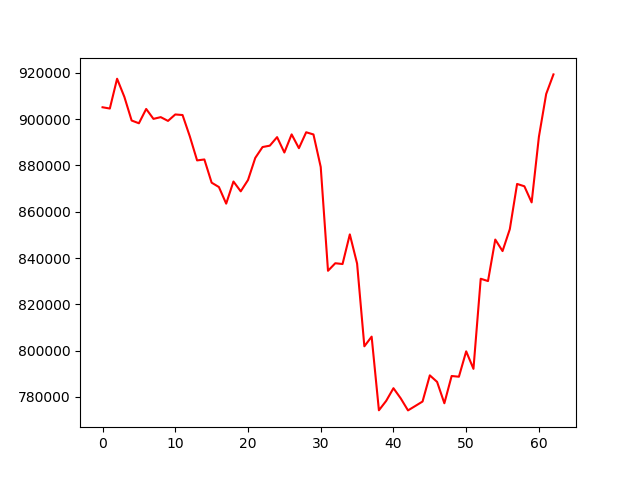

The file beside this chart, header and first rows:
, 0
0, 905116
1, 904564
2, 917432
3, 909598
4, 899394
5, 898201
6, 904383
7, 900103
8, 900854
9, 899222
10, 902009
11, 901764
12, 892543
13, 882167
14, 882574
15, 872555
16, 870662
17, 863496
18, 873053
19, 868813
20, 873692
21, 883250
22, 887937
23, 888536
24, 892215
25, 885574
26, 893402
27, 887445
28, 894318
29, 893374
30, 879317
31, 834497
32, 837762
33, 837418
34, 850214
35, 837617
36, 801885
37, 806066
38, 774254
39, 778319
40, 783794
41, 779402
42, 774209
43, 776112
44, 778039
45, 789343
46, 786519
47, 777293
48, 789062
49, 788755
50, 799714
51, 792155
52, 831062
53, 830063
54, 847988
55, 843013
56, 852482
57, 872002
58, 871000
59, 864035
... 3 more rows
